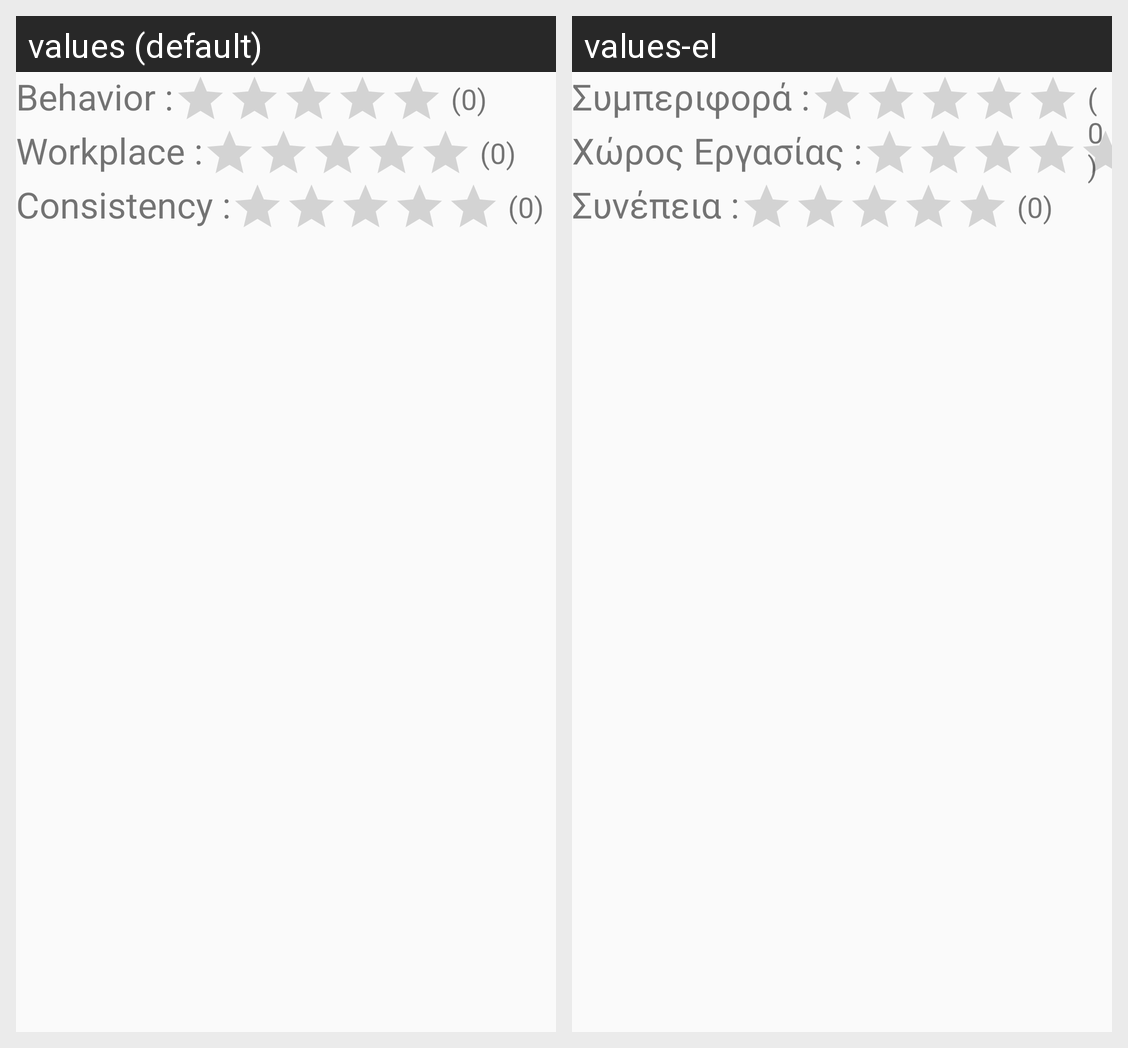

Strings drawn on this Android screen and how each of the app's shown locales translates them:
Android screen res/layout/employer_rating.xml rendered under 2 locales, left to right: values (default), values-el. Device: Nexus 5 (rendered at 1080×1920; each locale shown at half size, 540×960, under a caption strip naming it); theme AppTheme.
Strings drawn on this screen, with the default value and each locale's value (text and hints the layout hard-codes, and strings that could not be matched under every locale, appear in the picture but are not listed):

behavior
  values: Behavior :
  values-el: Συμπεριφορά :

workplace
  values: Workplace :
  values-el: Χώρος Εργασίας :

consistency
  values: Consistency :
  values-el: Συνέπεια :
